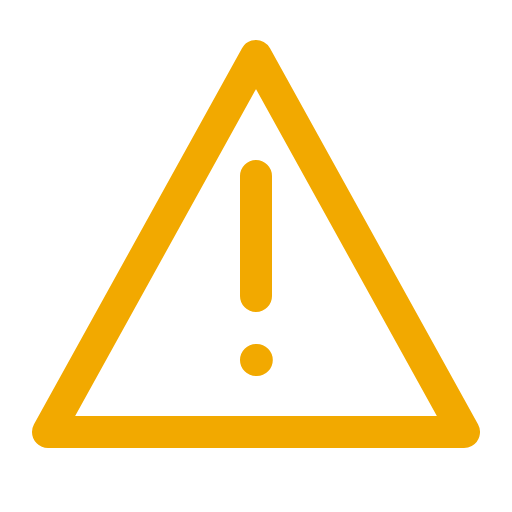
t = 0.00 s
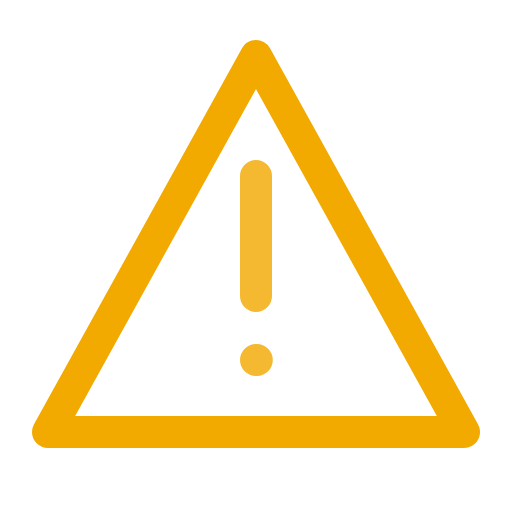
t = 0.13 s
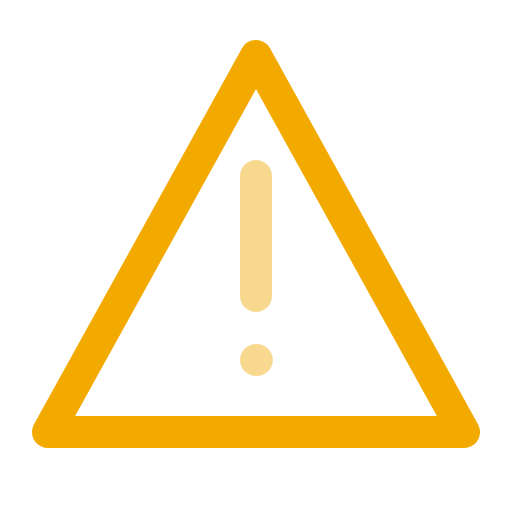
t = 0.38 s
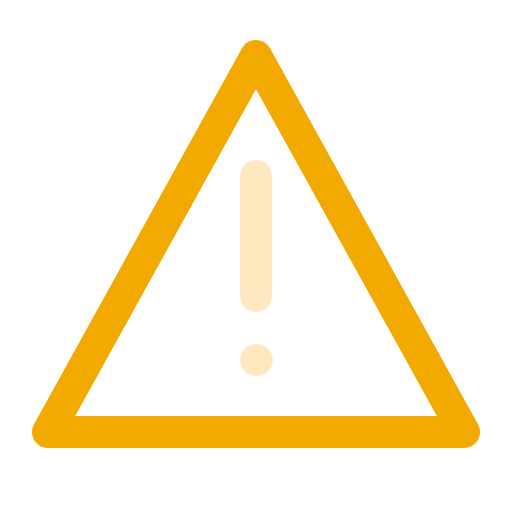
t = 0.50 s
t = 0.63 s: frame unchanged from t = 0.38 s, image omitted
t = 0.88 s: frame unchanged from t = 0.13 s, image omitted

The animated SVG that drew these frames (rendered in a browser with its animation timeline set to each time). Animation: 1 SMIL element (animate=1); one cycle of 1.00 s, repeats indefinitely.

<svg xmlns="http://www.w3.org/2000/svg" viewBox="0 0 64 64" width="64" height="64"
fill="none" stroke="#123B6D" stroke-width="3" stroke-linecap="round" stroke-linejoin="round">
<path d="M32 7 58 54H6Z" stroke="#F2A900" stroke-width="4"/><path d="M32 22v15M32 45h.1" stroke="#F2A900" stroke-width="4"><animate attributeName="opacity" values="1;.25;1" dur="1s" repeatCount="indefinite"/></path>
</svg>
